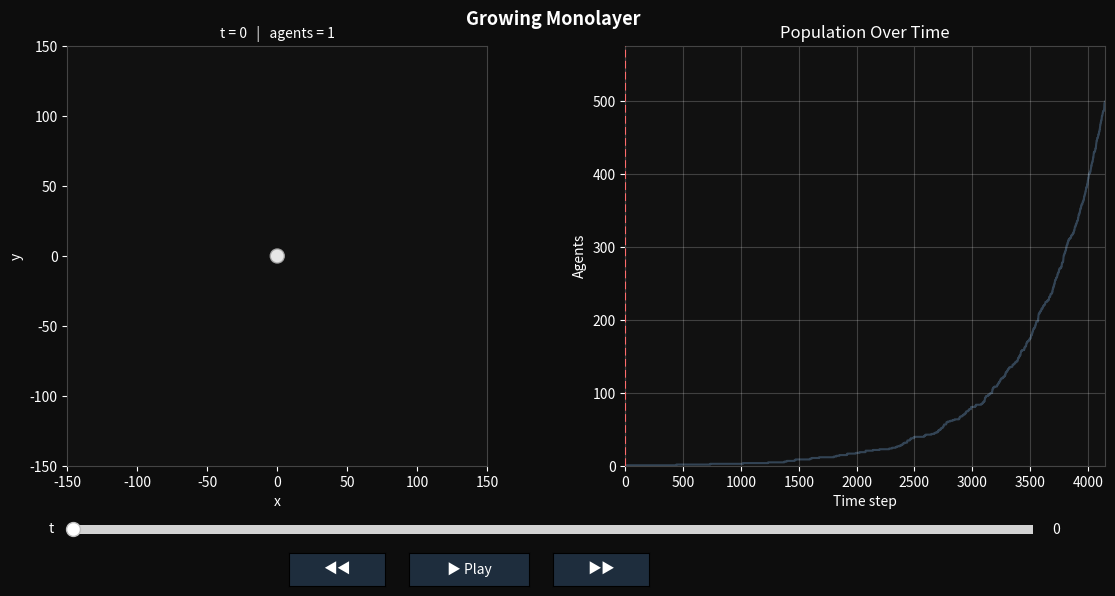

Recreate this plot in Python.
"""
Agent-Based Model: Growing and Dividing Agents
================================================
Each agent has a position (x, y), an area, and a constant growth rate.
When an agent's area exceeds a threshold, it divides into two daughter agents.

NumPy-accelerated version with fixed-size arrays (MAX_AGENTS cap).
The O(N²) velocity kernel is now fully vectorised.
"""

import math
import random
import numpy as np
import uuid
import csv
from dataclasses import dataclass, field
from typing import Optional
import matplotlib.pyplot as plt
import matplotlib.patches as patches

# MAX_AGENTS = 400          # hard cap; determines pre-allocated array size
MAX_AGENTS = 500          # hard cap; determines pre-allocated array size
# MAX_AGENTS = 100          # hard cap; determines pre-allocated array size
max_ID = 0


# ---------------------------------------------------------------------------
# Agent dataclass (kept for visualisation / history compatibility)
# ---------------------------------------------------------------------------
@dataclass
class Agent:
    x: float
    y: float
    vel_x: float
    vel_y: float
    area: float = 78.5
    growth_rate: float = 0.1778
    division_area: float = 157.08
    norm_rand: float = 2.0
    agent_id: str = field(default_factory=lambda: str(uuid.uuid4())[:8])
    parent_id: Optional[str] = None
    ID: int = 0
    time_step: int = 0

    def grow(self) -> None:
        self.area += self.growth_rate
        self.time_step += 1

    def should_divide(self) -> bool:
        return self.area >= self.division_area

    def divide(self, separation: float = 0.5, noise: float = 0.1):
        global max_ID
        daughter_area   = self.area / 2
        daughter_radius = math.sqrt(daughter_area / math.pi)

        max_ID += 1

        # initially trying what I thought was closer to PhysiCell, but it seemed to generate biased/skewed division
        # theta = random.uniform(0, 1)
        # xv = math.cos(theta) * 2 * daughter_radius
        # yv = math.sin(theta) * 2 * daughter_radius

        # this results in non-biased monolayer growth about the origin
        theta = random.random() * 2 * math.pi
        xv = math.cos(theta) * daughter_radius
        yv = math.sin(theta) * daughter_radius

        def _norm_rand():
            v = random.normalvariate(2.0, 0.4)
            while v < 0:
                v = random.normalvariate(2.0, 0.4)
            return v

        nr1 = _norm_rand()
        nr2 = _norm_rand()

        d1 = Agent(x=self.x,      y=self.y,      vel_x=0, vel_y=0,
                   area=daughter_area, growth_rate=self.growth_rate,
                   division_area=78.54 * nr1, norm_rand=nr1, ID=self.ID)
        d2 = Agent(x=self.x + xv, y=self.y + yv, vel_x=0, vel_y=0,
                   area=daughter_area, growth_rate=self.growth_rate,
                   division_area=78.54 * nr2, norm_rand=nr2, ID=max_ID)
        return d1, d2


# ---------------------------------------------------------------------------
# Numpy-backed simulation state
# ---------------------------------------------------------------------------
class _NpState:
    """
    Fixed-size numpy arrays that mirror the live agent population.
    Slot 0..n-1 are active; slots n..MAX_AGENTS-1 are unused.
    """
    __slots__ = ("x", "y", "vx", "vy", "area", "growth_rate",
                 "division_area", "n")

    def __init__(self, cap: int = MAX_AGENTS):
        self.x             = np.zeros(cap, dtype=np.float64)
        self.y             = np.zeros(cap, dtype=np.float64)
        self.vx            = np.zeros(cap, dtype=np.float64)
        self.vy            = np.zeros(cap, dtype=np.float64)
        self.area          = np.zeros(cap, dtype=np.float64)
        self.growth_rate   = np.zeros(cap, dtype=np.float64)
        self.division_area = np.zeros(cap, dtype=np.float64)
        self.n             = 0                   # number of active agents

    def load_from_agents(self, agents: list):
        n = len(agents)
        self.n = n
        for i, a in enumerate(agents):
            self.x[i]             = a.x
            self.y[i]             = a.y
            self.vx[i]            = a.vel_x
            self.vy[i]            = a.vel_y
            self.area[i]          = a.area
            self.growth_rate[i]   = a.growth_rate
            self.division_area[i] = a.division_area

    def write_back_to_agents(self, agents: list):
        for i, a in enumerate(agents):
            a.x     = self.x[i]
            a.y     = self.y[i]
            a.vel_x = self.vx[i]
            a.vel_y = self.vy[i]
            a.area  = self.area[i]

    def add_agent(self, a: "Agent"):
        i = self.n
        self.x[i]             = a.x
        self.y[i]             = a.y
        self.vx[i]            = a.vel_x
        self.vy[i]            = a.vel_y
        self.area[i]          = a.area
        self.growth_rate[i]   = a.growth_rate
        self.division_area[i] = a.division_area
        self.n += 1

    def remove_index(self, idx: int):
        """Swap-remove: replace slot idx with the last slot, decrement n."""
        last = self.n - 1
        if idx != last:
            for arr in (self.x, self.y, self.vx, self.vy,
                        self.area, self.growth_rate, self.division_area):
                arr[idx] = arr[last]
        self.n -= 1


# ---------------------------------------------------------------------------
# Simulation
# ---------------------------------------------------------------------------
class Simulation:
    """
    Manages a population of Agents over discrete time steps.
    The grow/divide loop uses Python objects; the O(N²) velocity kernel
    and position update are fully vectorised with NumPy.
    """

    def __init__(
        self,
        n_seed: int = 1,
        growth_rate: float = 0.0,
        division_area: float = 0.0,
        norm_rand: float = 0.0,
        initial_area: float = 0.0,
    ):
        self.agents: list[Agent] = [
            Agent(
                x=0, y=0, vel_x=0, vel_y=0,
                area=initial_area,
                growth_rate=growth_rate,
                division_area=division_area,
                norm_rand=norm_rand,
            )
            for _ in range(n_seed)
        ]
        self._np  = _NpState(MAX_AGENTS)
        self._np.load_from_agents(self.agents)

        self.time: int = 0
        self.history: list[dict] = []

    # ------------------------------------------------------------------
    # Internal helpers
    # ------------------------------------------------------------------
    def _sync_np_from_agents(self):
        self._np.load_from_agents(self.agents)

    def _sync_agents_from_np(self):
        self._np.write_back_to_agents(self.agents)

    # ------------------------------------------------------------------
    # Vectorised velocity update  (O(N²) → numpy broadcast)
    # ------------------------------------------------------------------
    def _update_velocities_np(self, cell_cell_repulsion_strength: float = 10.0):
        s  = self._np
        n  = s.n
        if n <= 1:
            s.vx[:n] = 0.0
            s.vy[:n] = 0.0
            return

        x  = s.x[:n]
        y  = s.y[:n]
        r  = np.sqrt(s.area[:n] / math.pi)   # radii  (n,)

        # Pairwise displacements  (n, n)
        dx   = x[:, None] - x[None, :]       # (n, n)
        dy   = y[:, None] - y[None, :]
        dist = np.sqrt(dx * dx + dy * dy)    # (n, n)

        # Sum of radii  (n, n)
        R    = r[:, None] + r[None, :]

        # Interaction mask: dist < 1.25 * R  AND  i != j
        np.fill_diagonal(dist, np.inf)       # exclude self
        # mask = dist < 1.25 * R              # (n, n)
        # mask = dist < 20.0 * R              # (n, n)
        mask = dist < R              # (n, n)

        # Repulsion magnitude  (1 - d/R)^2 * strength / d
        # where temp_r = 0 when dist >= R
        overlap = np.where(dist < R, 1.0 - dist / R, 0.0)   # (n, n)
        temp_r  = np.where(mask, overlap * overlap * cell_cell_repulsion_strength / dist, 0.0)

        # Velocity accumulation
        s.vx[:n] = (temp_r * dx).sum(axis=1)
        s.vy[:n] = (temp_r * dy).sum(axis=1)

    # ------------------------------------------------------------------
    # Step
    # ------------------------------------------------------------------
    def step(self) -> int:
        divisions = 0

        # --- 1) Grow + divide (Python loop; N is small) ---
        survivors: list[Agent] = []
        for agent in self.agents:
            agent.grow()
            if agent.should_divide():
                d1, d2 = agent.divide()
                survivors.extend([d1, d2])
                divisions += 1
            else:
                survivors.append(agent)
        self.agents = survivors

        # --- 2) Sync numpy arrays ---
        self._np.load_from_agents(self.agents)

        # --- 3) Vectorised velocity update ---
        self._update_velocities_np()

        # --- 4) Vectorised position update ---
        n = self._np.n
        self._np.x[:n] += self._np.vx[:n]
        self._np.y[:n] += self._np.vy[:n]

        # --- 5) Write positions / velocities back to Agent objects ---
        self._np.write_back_to_agents(self.agents)

        self.time += 1
        self.history.append({
            "time":       self.time,
            "population": len(self.agents),
            "divisions":  divisions,
            "mean_area":  float(self._np.area[:n].mean()),
        })

        return divisions

    # ------------------------------------------------------------------
    # No longer called??
    def run(self, steps: int, max_agents: int = MAX_AGENTS) -> None:
        for _ in range(steps):
            self.step()
            if len(self.agents) >= max_agents:
                print(f"  Stopped early at t={self.time}: {len(self.agents)} agents.")
                break


    def precompute(self, steps: int, max_agents: int = MAX_AGENTS) -> None:
        import copy
        print(f"Pre-computing {steps} steps...", end=" ", flush=True)
        self._frames: list[list[Agent]] = [copy.deepcopy(self.agents)]

        for _ in range(steps):
            self.step()
            self._frames.append(copy.deepcopy(self.agents))
            if len(self.agents) >= max_agents:
                print(f"(stopped early at t={self.time} — {len(self.agents)} agents)", end=" ")
                break

        print(f"done. {len(self._frames)} frames stored.")

        # save final results in .csv
        file_out = f'py_monolayer.csv'
        print("--> ",file_out)
        with open(file_out, "w", newline="") as file:
            writer = csv.writer(file)

            # Write each row: x,y,g,n  (where g=growing (0/1), n=# of nbrs)
            # writer.writerow(['x_pos','y_pos','radius_i','f_i','a_i'])
            writer.writerow(['x_pos','y_pos','radius_i','ID_i','norm_rand_i'])
            for agent in self.agents:
                # writer.writerow([x_pos[jdx],y_pos[jdx],radius_i[jdx],f_i[jdx],a_i[jdx]])
                radius = math.sqrt(agent.area / math.pi)
                writer.writerow([agent.x,agent.y,radius,agent.ID,agent.norm_rand])

    # ------------------------------------------------------------------
    def interactive_viewer(self, title: str = "Agent-Based Model", interval: int = 100):
        """
        Interactive matplotlib viewer (unchanged from original).
        """
        import copy
        from matplotlib.widgets import Button, Slider
        from matplotlib.animation import FuncAnimation

        if not hasattr(self, "_frames"):
            raise RuntimeError("Call precompute() before interactive_viewer().")

        frames   = self._frames
        n_frames = len(frames)
        cmap     = plt.cm.plasma

        fig = plt.figure(figsize=(12, 6), facecolor="#0d0d0d")
        fig.suptitle(title, fontsize=13, fontweight="bold", color="white")

        ax_space = fig.add_axes([0.04, 0.22, 0.46, 0.70])
        ax_pop   = fig.add_axes([0.56, 0.22, 0.40, 0.70])

        for ax in (ax_space, ax_pop):
            ax.set_facecolor("#111111")
            ax.tick_params(colors="white")
            for sp in ax.spines.values():
                sp.set_edgecolor("#444444")

        ax_space.set_aspect("equal")
        ax_space.set_xlabel("x", color="white")
        ax_space.set_ylabel("y", color="white")
        ax_pop.set_xlabel("Time step", color="white")
        ax_pop.set_ylabel("Agents", color="white")
        ax_pop.set_title("Population Over Time", color="white")
        ax_pop.grid(True, alpha=0.2, color="white")

        all_times = list(range(n_frames))
        all_pops  = [len(f) for f in frames]
        ax_pop.plot(all_times, all_pops, color="#334455", linewidth=1.5, zorder=1)
        pop_line,   = ax_pop.plot([], [], color="#00d4ff", linewidth=2, zorder=2)
        time_marker = ax_pop.axvline(x=0, color="#ff6b6b", linewidth=1.5,
                                     linestyle="--", zorder=3)
        ax_pop.set_xlim(0, n_frames - 1)
        ax_pop.set_ylim(0, max(all_pops) * 1.15 + 1)

        win_size = 150
        ax_space.set_xlim(-win_size, win_size)
        ax_space.set_ylim(-win_size, win_size)
        title_text = ax_space.set_title("", color="white", fontsize=10)

        btn_color = "#1e2d3d"
        btn_hover = "#2e4d6d"

        ax_slider = fig.add_axes([0.10, 0.10, 0.80, 0.03], facecolor="#1a1a2e")
        ax_back   = fig.add_axes([0.28, 0.02, 0.08, 0.055], facecolor=btn_color)
        ax_play   = fig.add_axes([0.38, 0.02, 0.10, 0.055], facecolor=btn_color)
        ax_fwd    = fig.add_axes([0.50, 0.02, 0.08, 0.055], facecolor=btn_color)

        slider   = Slider(ax_slider, "t", 0, n_frames - 1,
                          valinit=0, valstep=1, color="#00d4ff")
        slider.label.set_color("white")
        slider.valtext.set_color("white")

        btn_back = Button(ax_back, "◀◀", color=btn_color, hovercolor=btn_hover)
        btn_play = Button(ax_play, "▶ Play", color=btn_color, hovercolor=btn_hover)
        btn_fwd  = Button(ax_fwd,  "▶▶", color=btn_color, hovercolor=btn_hover)

        for btn in (btn_back, btn_play, btn_fwd):
            btn.label.set_color("white")
            btn.label.set_fontsize(10)

        state = {"frame": 0, "playing": False}

        def _draw_frame(idx: int) -> None:
            idx = max(0, min(idx, n_frames - 1))
            state["frame"] = idx
            agent_list = frames[idx]

            for p in list(ax_space.patches):
                p.remove()
            for agent in agent_list:
                ax_space.add_patch(patches.Circle(
                    (agent.x, agent.y),
                    radius=math.sqrt(agent.area / math.pi),
                    facecolor='white', alpha=0.9,
                    linewidth=1.0, edgecolor="darkgray",
                ))

            title_text.set_text(f"t = {idx}   |   agents = {len(agent_list)}")
            pop_line.set_data(all_times[:idx + 1], all_pops[:idx + 1])
            time_marker.set_xdata([idx, idx])

            slider.eventson = False
            slider.set_val(idx)
            slider.eventson = True
            fig.canvas.draw_idle()

        def on_back(_e):
            state["playing"] = False
            btn_play.label.set_text("▶ Play")
            _draw_frame(state["frame"] - 1)

        def on_fwd(_e):
            state["playing"] = False
            btn_play.label.set_text("▶ Play")
            _draw_frame(state["frame"] + 1)

        def on_play(_e):
            state["playing"] = not state["playing"]
            btn_play.label.set_text("■ Pause" if state["playing"] else "▶ Play")
            fig.canvas.draw_idle()

        def on_slider(val):
            state["playing"] = False
            btn_play.label.set_text("▶ Play")
            _draw_frame(int(val))

        btn_back.on_clicked(on_back)
        btn_fwd.on_clicked(on_fwd)
        btn_play.on_clicked(on_play)
        slider.on_changed(on_slider)

        def _tick(_frame):
            if state["playing"]:
                nxt = state["frame"] + 1
                if nxt >= n_frames:
                    state["playing"] = False
                    btn_play.label.set_text("▶ Play")
                else:
                    _draw_frame(nxt)

        anim = FuncAnimation(fig, _tick, interval=interval, cache_frame_data=False)
        _draw_frame(0)
        plt.show()
        return anim


# ---------------------------------------------------------------------------
# Example usage
# ---------------------------------------------------------------------------
if __name__ == "__main__":
    random.seed(0)

    sim = Simulation(
        n_seed=1,
        growth_rate=0.1778,
        division_area=157.08,
        norm_rand=2.0,
        initial_area=78.54,
    )

    sim.precompute(steps=50000, max_agents=MAX_AGENTS)

    sim.interactive_viewer(
        title="Growing Monolayer",
        interval=1,
    )
